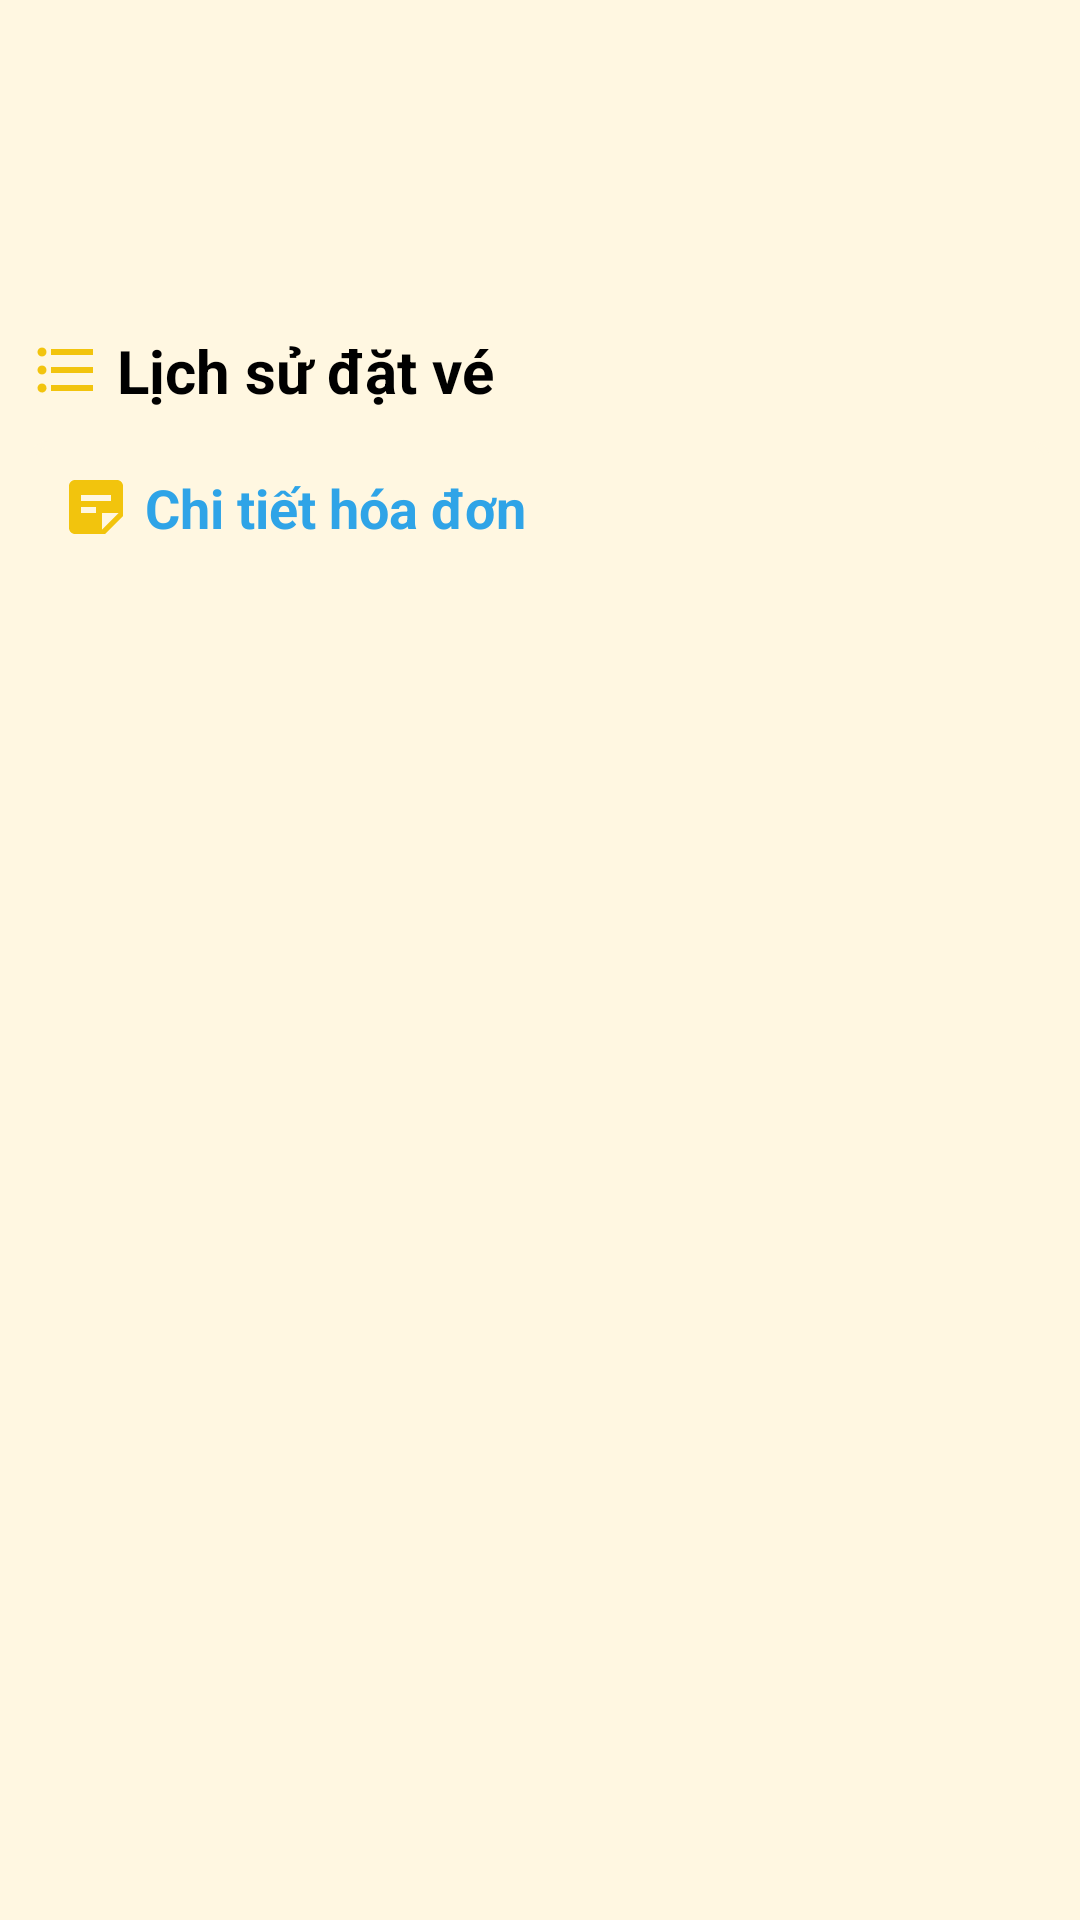

Reconstruct the res/layout file that produces this screen, plus the resources it refers to.
<!-- AndroidManifest.xml: fallback theme Theme.MaterialComponents.DayNight.NoActionBar -->
<!-- res/layout/fragment_manage.xml -->
<?xml version="1.0" encoding="utf-8"?>
<androidx.constraintlayout.widget.ConstraintLayout xmlns:android="http://schemas.android.com/apk/res/android"
    xmlns:tools="http://schemas.android.com/tools"
    xmlns:app="http://schemas.android.com/apk/res-auto"
    android:layout_width="match_parent"
    android:layout_height="match_parent"
    android:background="@color/background_color"
    tools:context=".BottomNavFragment.ManageFragment.ManageFragment">

    
    <FrameLayout
        android:id="@+id/fl_header"
        android:layout_width="match_parent"
        android:layout_height="100dp"
        app:layout_constraintTop_toTopOf="parent"
        app:layout_constraintRight_toRightOf="parent"
        app:layout_constraintLeft_toLeftOf="parent"/>


    <LinearLayout
        android:id="@+id/llTitle"
        android:layout_width="wrap_content"
        android:layout_height="wrap_content"
        app:layout_constraintTop_toBottomOf="@id/fl_header"
        app:layout_constraintLeft_toLeftOf="parent">

        <TextView
            android:layout_width="match_parent"
            android:layout_height="wrap_content"
            android:text=" Lịch sử đặt vé"
            android:padding="10dp"
            android:textSize="20sp"
            android:textStyle="bold"
            android:textColor="@color/black"
            android:drawableStart="@drawable/baseline_format_list_bulleted_24"/>

    </LinearLayout>

    <LinearLayout
        android:id="@+id/ll_bill"
        android:layout_width="match_parent"
        android:layout_height="wrap_content"
        android:layout_marginLeft="10dp"
        android:layout_marginRight="10dp"
        android:background="@drawable/button_bg"
        android:backgroundTint="@color/background_color"
        android:orientation="vertical"
        android:padding="10dp"
        app:layout_constraintTop_toBottomOf="@id/llTitle">

        <TextView
            android:layout_width="match_parent"
            android:layout_height="wrap_content"
            android:text=" Chi tiết hóa đơn"
            android:textColor="@color/blue"
            android:textSize="18sp"
            android:textStyle="bold"
            android:drawableStart="@drawable/baseline_sticky_note_2_24"/>


        <LinearLayout
            android:layout_width="match_parent"
            android:layout_height="wrap_content"
            app:layout_constraintTop_toBottomOf="@id/ll_Route">

            <ListView
                android:id="@+id/lv_cthd"
                android:layout_width="match_parent"
                android:layout_height="500dp"
                android:divider="@color/white"/>

        </LinearLayout>

    </LinearLayout>

</androidx.constraintlayout.widget.ConstraintLayout>
<!-- resources referenced by this layout -->
<resources>
  <color name="background_color">#FFF7E1</color>
  <color name="black">#FF000000</color>
  <color name="blue">#2fa4e7</color>
  <color name="white">#FFFFFFFF</color>
  <!-- drawable baseline_format_list_bulleted_24 (drawable) -->
  <vector android:autoMirrored="true" android:height="24dp"
      android:tint="#F2C40D" android:viewportHeight="24"
      android:viewportWidth="24" android:width="24dp" xmlns:android="http://schemas.android.com/apk/res/android">
      <path android:fillColor="@android:color/white" android:pathData="M4,10.5c-0.83,0 -1.5,0.67 -1.5,1.5s0.67,1.5 1.5,1.5 1.5,-0.67 1.5,-1.5 -0.67,-1.5 -1.5,-1.5zM4,4.5c-0.83,0 -1.5,0.67 -1.5,1.5S3.17,7.5 4,7.5 5.5,6.83 5.5,6 4.83,4.5 4,4.5zM4,16.5c-0.83,0 -1.5,0.68 -1.5,1.5s0.68,1.5 1.5,1.5 1.5,-0.68 1.5,-1.5 -0.67,-1.5 -1.5,-1.5zM7,19h14v-2L7,17v2zM7,13h14v-2L7,11v2zM7,5v2h14L21,5L7,5z"/>
  </vector>
  <!-- drawable baseline_sticky_note_2_24 (drawable) -->
  <vector android:autoMirrored="true" android:height="24dp"
      android:tint="#F2C40D" android:viewportHeight="24"
      android:viewportWidth="24" android:width="24dp" xmlns:android="http://schemas.android.com/apk/res/android">
      <path android:fillColor="@android:color/white" android:pathData="M19,3H4.99C3.89,3 3,3.9 3,5l0.01,14c0,1.1 0.89,2 1.99,2h10l6,-6V5C21,3.9 20.1,3 19,3zM7,8h10v2H7V8zM12,14H7v-2h5V14zM14,19.5V14h5.5L14,19.5z"/>
  </vector>
  <!-- drawable button_bg (drawable) -->
  <?xml version="1.0" encoding="utf-8"?>
  <shape xmlns:android="http://schemas.android.com/apk/res/android"
      android:shape="rectangle">
      <corners android:radius="5dp"/>
      <stroke
          android:width="2dp"
          android:color="@color/white"/>
  
  </shape>
</resources>
